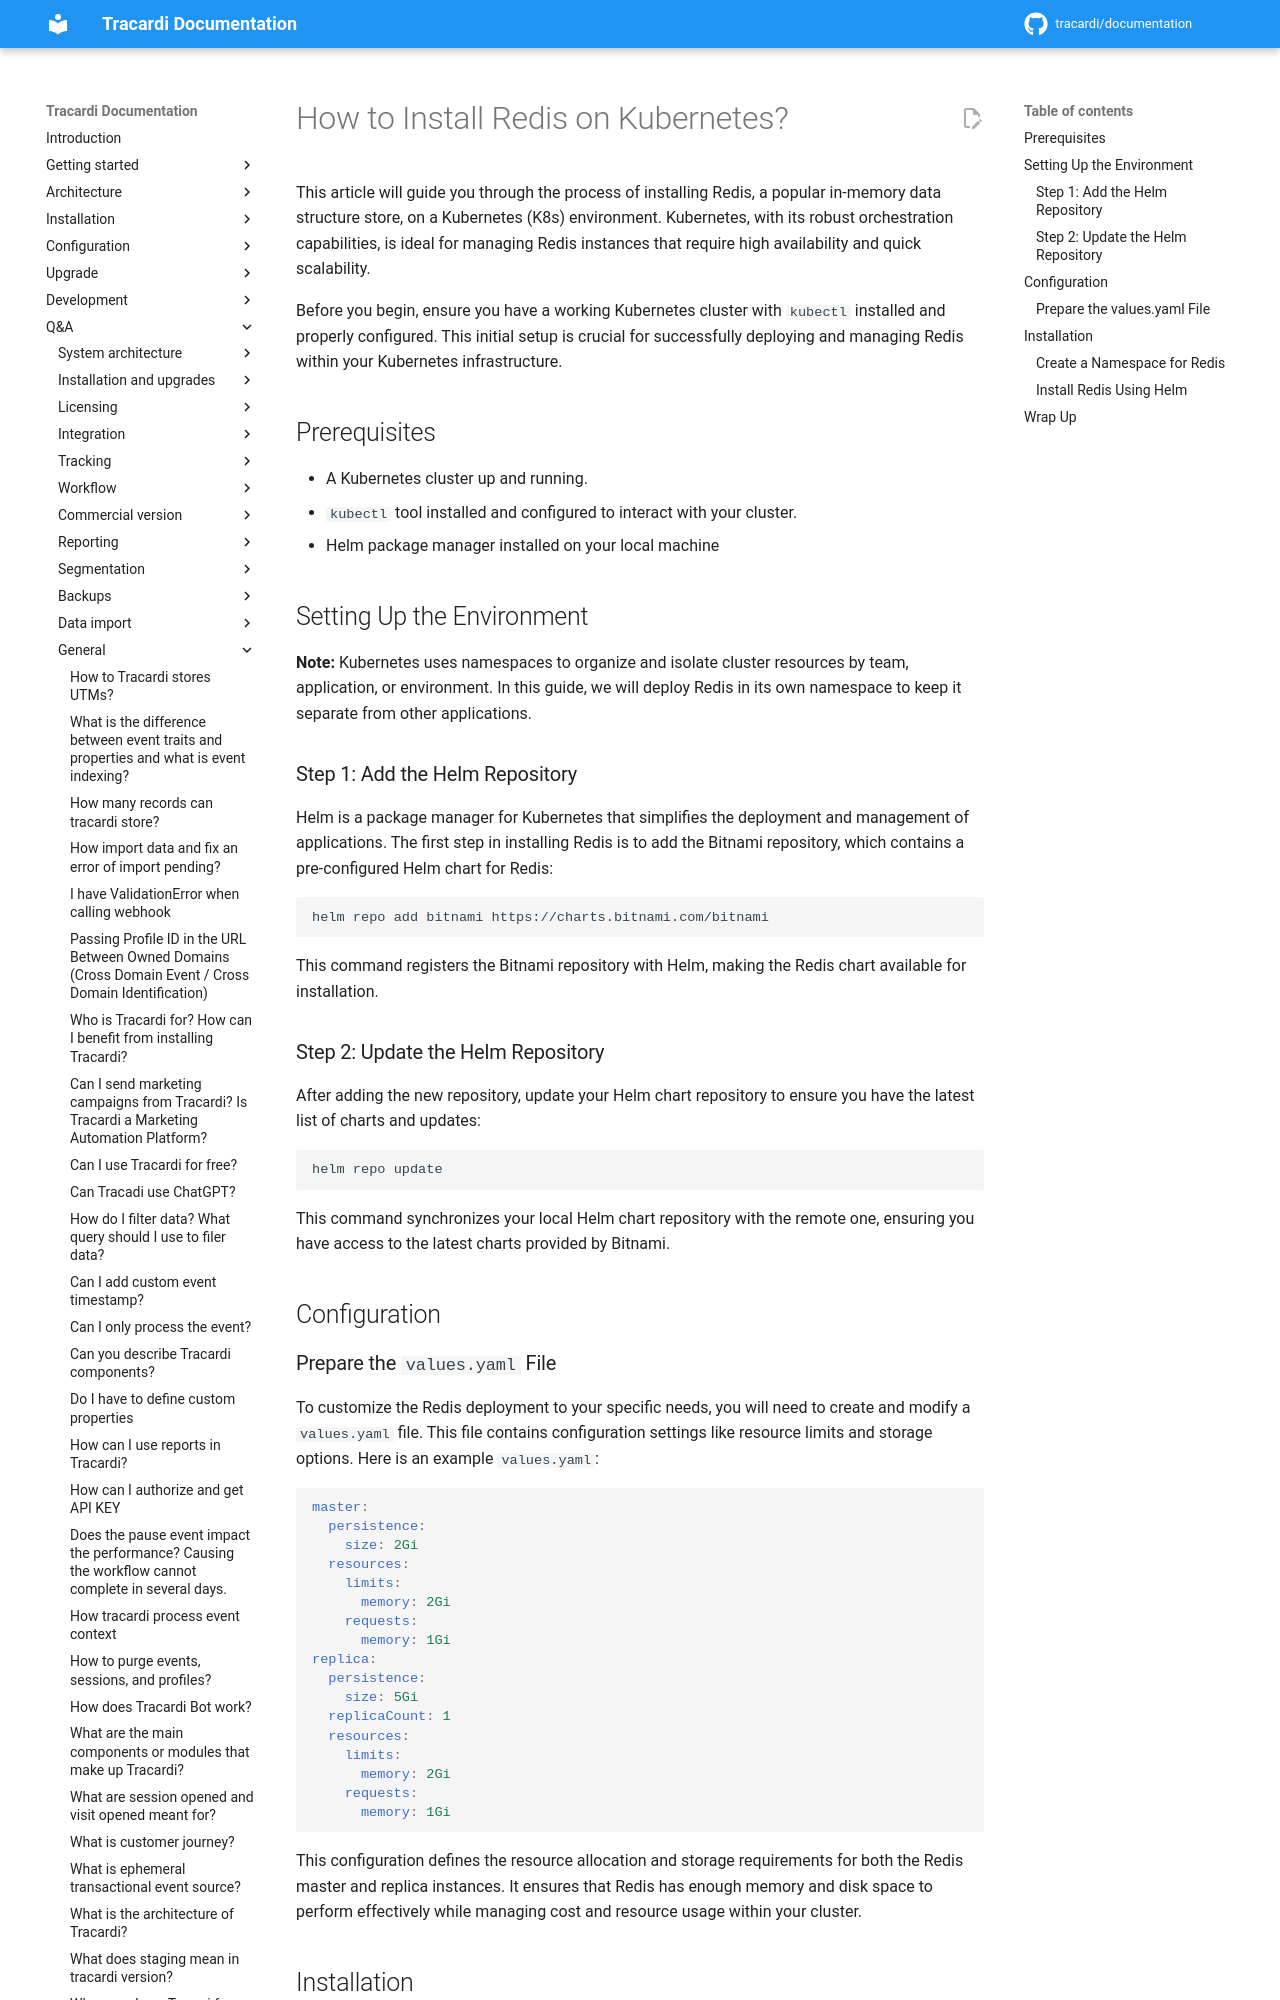

repository: Tracardi/documentation · page: 1.1.x/qa/how_to_install_redis_on_k3s/index.html · generator: mkdocs

# How to Install Redis on Kubernetes?

This article will guide you through the process of installing Redis, a popular in-memory data structure store, on a
Kubernetes (K8s) environment. Kubernetes, with its robust orchestration capabilities, is ideal for managing Redis
instances that require high availability and quick scalability.

Before you begin, ensure you have a working Kubernetes cluster with `kubectl` installed and properly configured. This
initial setup is crucial for successfully deploying and managing Redis within your Kubernetes infrastructure.

## Prerequisites

- A Kubernetes cluster up and running.
- `kubectl` tool installed and configured to interact with your cluster.
- Helm package manager installed on your local machine
